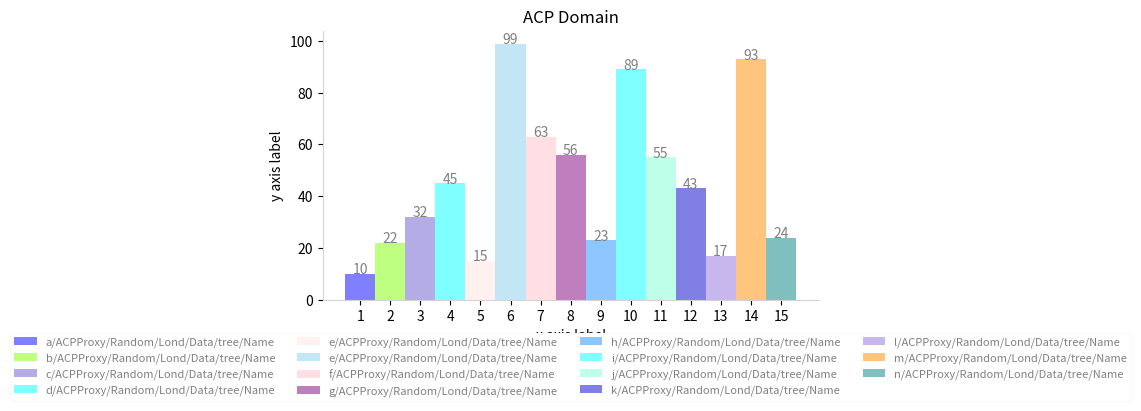

The matplotlib source for this figure:
import matplotlib.pyplot as plt
import numpy as np
import random
from matplotlib import style

colors = [u'indigo', u'gold', u'firebrick', u'indianred', u'yellow', u'darkolivegreen', u'darkseagreen',u'midnightblue',
          u'darkorange', u'darkslategrey', u'mediumvioletred', u'mediumorchid', u'mediumslateblue',u'salmon',u'pink',
          u'black', u'springgreen', u'orange', u'brown', u'turquoise', u'olivedrab',u'slategrey',u'peachpuff',u'dimgray',
          u'cyan', u'silver', u'skyblue', u'gray', u'darkturquoise', u'goldenrod', u'darkgreen', u'darkviolet',
          u'darkgray', u'teal', u'darkmagenta', u'yellowgreen',u'blueviolet',u'y', u'mediumaquamarine', u'darkorchid',
          u'thistle', u'violet', u'navy', u'dimgrey', u'orchid', u'blue',u'cornflowerblue', u'palegoldenrod',
          u'darkblue', u'coral', u'darkkhaki', u'mediumpurple', u'red', u'bisque', u'slategray',u'hotpink',u'm',
          u'darkcyan',u'khaki', u'wheat', u'deepskyblue', u'rebeccapurple', u'darkred', u'steelblue',u'tomato',
          u'gainsboro', u'c', u'mediumturquoise', u'g', u'k', u'purple', u'burlywood', u'darksalmon',u'powderblue',
          u'greenyellow', u'royalblue', u'sienna', u'orangered', u'lime', u'palegreen', u'mistyrose', u'seashell',
          u'mediumspringgreen', u'fuchsia', u'chartreuse', u'blanchedalmond', u'peru', u'aquamarine',
          u'darkslategray', u'darkgoldenrod', u'lawngreen', u'chocolate', u'crimson',u'seagreen', u'mediumblue',
          u'forestgreen', u'darkgrey', u'olive', u'b', u'moccasin',u'green', u'paleturquoise',
          u'limegreen', u'saddlebrown', u'grey', u'darkslateblue', u'r', u'deeppink', u'plum',u'rosybrown',
          u'cadetblue', u'dodgerblue', u'maroon', u'sandybrown', u'aqua', u'magenta', u'tan',u'palevioletred',
          u'mediumseagreen', u'slateblue']

# y - data_set
y = [10,22,32,45,15,99,63,56,23,89,55,43,17,93,24]
# x - 0 to the length of dataset(y)
x = [x for x in range(1, len(y)+1)]
# Legend - names
legend_names = ['a/ACPProxy/Random/Lond/Data/tree/Name','b/ACPProxy/Random/Lond/Data/tree/Name',
           'c/ACPProxy/Random/Lond/Data/tree/Name','d/ACPProxy/Random/Lond/Data/tree/Name',
           'e/ACPProxy/Random/Lond/Data/tree/Name','e/ACPProxy/Random/Lond/Data/tree/Name',
           'f/ACPProxy/Random/Lond/Data/tree/Name','g/ACPProxy/Random/Lond/Data/tree/Name',
           'h/ACPProxy/Random/Lond/Data/tree/Name','i/ACPProxy/Random/Lond/Data/tree/Name',
           'j/ACPProxy/Random/Lond/Data/tree/Name','k/ACPProxy/Random/Lond/Data/tree/Name',
           'l/ACPProxy/Random/Lond/Data/tree/Name','m/ACPProxy/Random/Lond/Data/tree/Name',
           'n/ACPProxy/Random/Lond/Data/tree/Name']


fig = plt.figure()


ax1 = plt.subplot2grid((8,5), (0,0), rowspan=6, colspan=5)
# ax1.set_facecolor('snow')
ax1.spines['left'].set_color('lightgrey')
ax1.spines['bottom'].set_color('lightgrey')
ax1.spines['top'].set_visible(False)
ax1.spines['right'].set_visible(False)
ax1.set_xticks(x)


ax1.set_title('ACP Domain')
for index, val in enumerate(y):
    ax1.bar(x[index], y[index], 1, label=legend_names[index], alpha=0.5, color = random.sample(colors, 30))
for a,b in zip(x, y):
    plt.text(a, b, str(b), ha='center', color='grey')
ax1.set_xlabel('x axis label')
ax1.set_ylabel('y axis label')


ax2 = plt.subplot2grid((8, 5), (6, 0), rowspan=2, colspan=5)
ax2.set_facecolor('white')
ax2.spines['left'].set_visible(False)
ax2.spines['bottom'].set_visible(False)
ax2.spines['top'].set_visible(False)
ax2.spines['right'].set_visible(False)
ax2.set_xticks([],minor=False)
ax2.set_yticks([],minor=False)

handles, labels = ax1.get_legend_handles_labels()
legend = ax2.legend(handles, labels, loc='center', framealpha=0.1, ncol=4,prop={'size':8}, fancybox=True, borderaxespad=0)
for text in legend.get_texts():
    text.set_color("grey")

plt.subplots_adjust(wspace=0.2,hspace=2)

plt.show()
